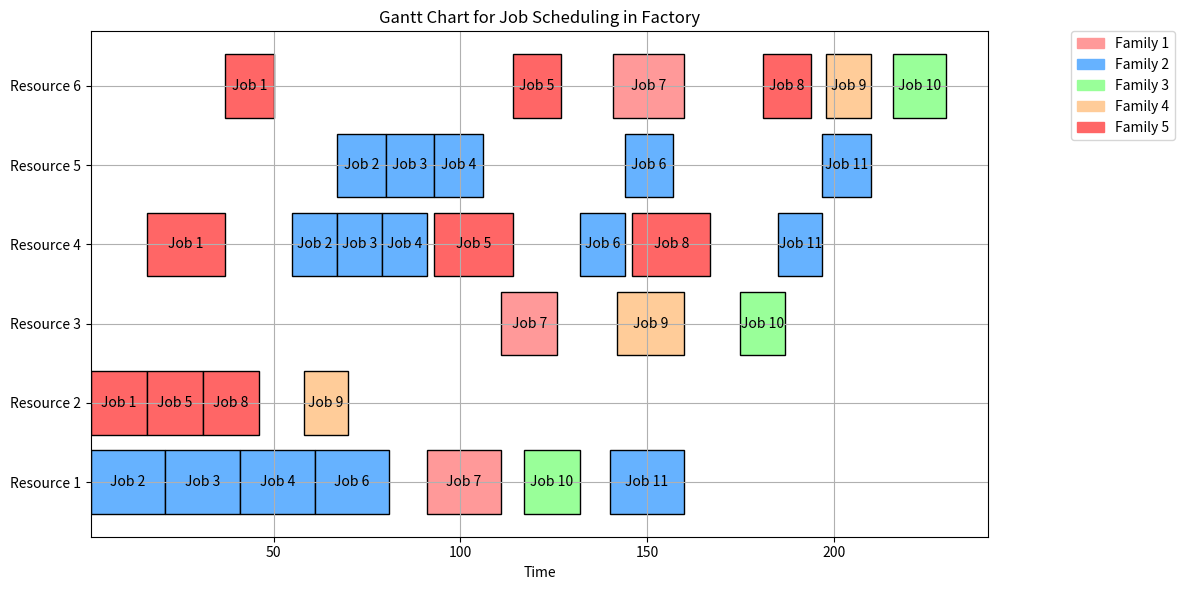

Python code for this plot:
import matplotlib.pyplot as plt
import matplotlib.patches as mpatches
from collections import defaultdict

# Given data
factory_data = {
    "FactoryPi": {
        "FId": "F_5F3C6M",
        "Cells": [
            {
                "CID": 1,
                "Resources": [
                    {
                        "rid": 1,
                        "name": "R1",
                        "setup_time": [10, 8, 6, 16, 14],
                        "processing_time": [20, 20, 15, 18, 17]
                    },
                    {
                        "rid": 2,
                        "name": "R2",
                        "setup_time": [14, 20, 10, 12, 14],
                        "processing_time": [27, 13, 16, 12, 15]
                    }
                ]
            },
            {
                "CID": 2,
                "Resources": [
                    {
                        "rid": 3,
                        "name": "R3",
                        "setup_time": [12, 18, 15, 16, 14],
                        "processing_time": [15, 27, 12, 18, 17]
                    },
                    {
                        "rid": 4,
                        "name": "R4",
                        "setup_time": [16, 18, 8, 12, 2],
                        "processing_time": [33, 12, 19, 24, 21]
                    }
                ]
            },
            {
                "CID": 3,
                "Resources": [
                    {
                        "rid": 5,
                        "name": "R5",
                        "setup_time": [14, 20, 10, 12, 14],
                        "processing_time": [27, 13, 16, 10, 15]
                    },
                    {
                        "rid": 6,
                        "name": "R6",
                        "setup_time": [14, 20, 6, 4, 14],
                        "processing_time": [19, 15, 14, 12, 13]
                    }
                ]
            }
        ]
    }
}

process_data = {
    "Process Name": "P_FFS_5F3C",
    "Manufacturing Process": {
        "1": [1, 2, 3],
        "2": [1, 2, 3],
        "3": [1, 2, 3],
        "4": [1, 2, 3],
        "5": [1, 2, 3]
    }
}

jobs = [
    {"arrival_time": 1, "job_id": 1, "family_type": 5, "priority": 10},
    {"arrival_time": 1, "job_id": 2, "family_type": 2, "priority": 2},
    {"arrival_time": 3, "job_id": 3, "family_type": 2, "priority": 9},
    {"arrival_time": 3, "job_id": 4, "family_type": 2, "priority": 4},
    {"arrival_time": 5, "job_id": 5, "family_type": 5, "priority": 10},
    {"arrival_time": 6, "job_id": 6, "family_type": 2, "priority": 9},
    {"arrival_time": 7, "job_id": 7, "family_type": 1, "priority": 8},
    {"arrival_time": 13, "job_id": 8, "family_type": 5, "priority": 1},
    {"arrival_time": 15, "job_id": 9, "family_type": 4, "priority": 8},
    {"arrival_time": 15, "job_id": 10, "family_type": 3, "priority": 3},
    {"arrival_time": 16, "job_id": 11, "family_type": 2, "priority": 2}
]

# Initialize resource job list and availability tracker
resource_jobs = defaultdict(list)
resource_availability = defaultdict(lambda: 0)

# Process each job based on arrival time
for job in sorted(jobs, key=lambda x: x['arrival_time']):
    arrival_time = job['arrival_time']
    job_id = job['job_id']
    family_type = job['family_type'] - 1  # Adjusting index for 0-based indexing

    current_time = arrival_time

    # For each cell in the process for this family type
    for cell in process_data["Manufacturing Process"][str(job['family_type'])]:
        min_time = float('inf')
        selected_resource = None

        # Find the optimal resource in the cell
        for resource in factory_data["FactoryPi"]["Cells"][cell - 1]["Resources"]:
            total_time = resource["setup_time"][family_type] + resource["processing_time"][family_type]
            if total_time < min_time:
                min_time = total_time
                selected_resource = resource

        # Update resource availability and track jobs assigned to resources
        start_time = max(current_time, resource_availability[selected_resource["rid"]])
        finish_time = start_time + selected_resource["processing_time"][family_type]

        # Check if the previous job in the resource list is of the same family type
        if resource_jobs[selected_resource["rid"]]:
            last_job = resource_jobs[selected_resource["rid"]][-1]
            if last_job['family_type'] != job['family_type']:
                start_time += selected_resource["setup_time"][family_type]
                finish_time = start_time + selected_resource["processing_time"][family_type]

        resource_availability[selected_resource["rid"]] = finish_time
        resource_jobs[selected_resource["rid"]].append({
            "job_id": job_id,
            "family_type": job['family_type'],
            "start_time": start_time,
            "finish_time": finish_time
        })

        # Update current time for the next cell
        current_time = finish_time

for rid, jobs in resource_jobs.items():
    print(f"Resource {rid}:")
    for job in jobs:
        print(f"  Job {job['job_id']} (Family {job['family_type']}) from {job['start_time']} to {job['finish_time']}")

# Prepare data for Gantt chart
fig, ax = plt.subplots(figsize=(12, 6))

colors = ["#FF9999", "#66B2FF", "#99FF99", "#FFCC99", "#FF6666"]
resource_labels = {}
y_pos = 0

for rid, jobs in sorted(resource_jobs.items()):
    resource_labels[rid] = y_pos
    for job in jobs:
        ax.barh(y_pos, job['finish_time'] - job['start_time'], left=job['start_time'],
                color=colors[job['family_type'] - 1], edgecolor='black')
        ax.text(job['start_time'] + (job['finish_time'] - job['start_time']) / 2, y_pos,
                f"Job {job['job_id']}", va='center', ha='center', color='black')
    y_pos += 1

# Set labels and grid
ax.set_yticks(list(resource_labels.values()))
ax.set_yticklabels([f"Resource {rid}" for rid in resource_labels.keys()])
ax.set_xlabel("Time")
ax.set_title("Gantt Chart for Job Scheduling in Factory")
ax.grid(True)

# Add legend outside the plot
patches = [mpatches.Patch(color=colors[i], label=f'Family {i + 1}') for i in range(len(colors))]
ax.legend(handles=patches, loc='upper center', bbox_to_anchor=(1.15, 1), borderaxespad=0.)

plt.tight_layout()
plt.show()
